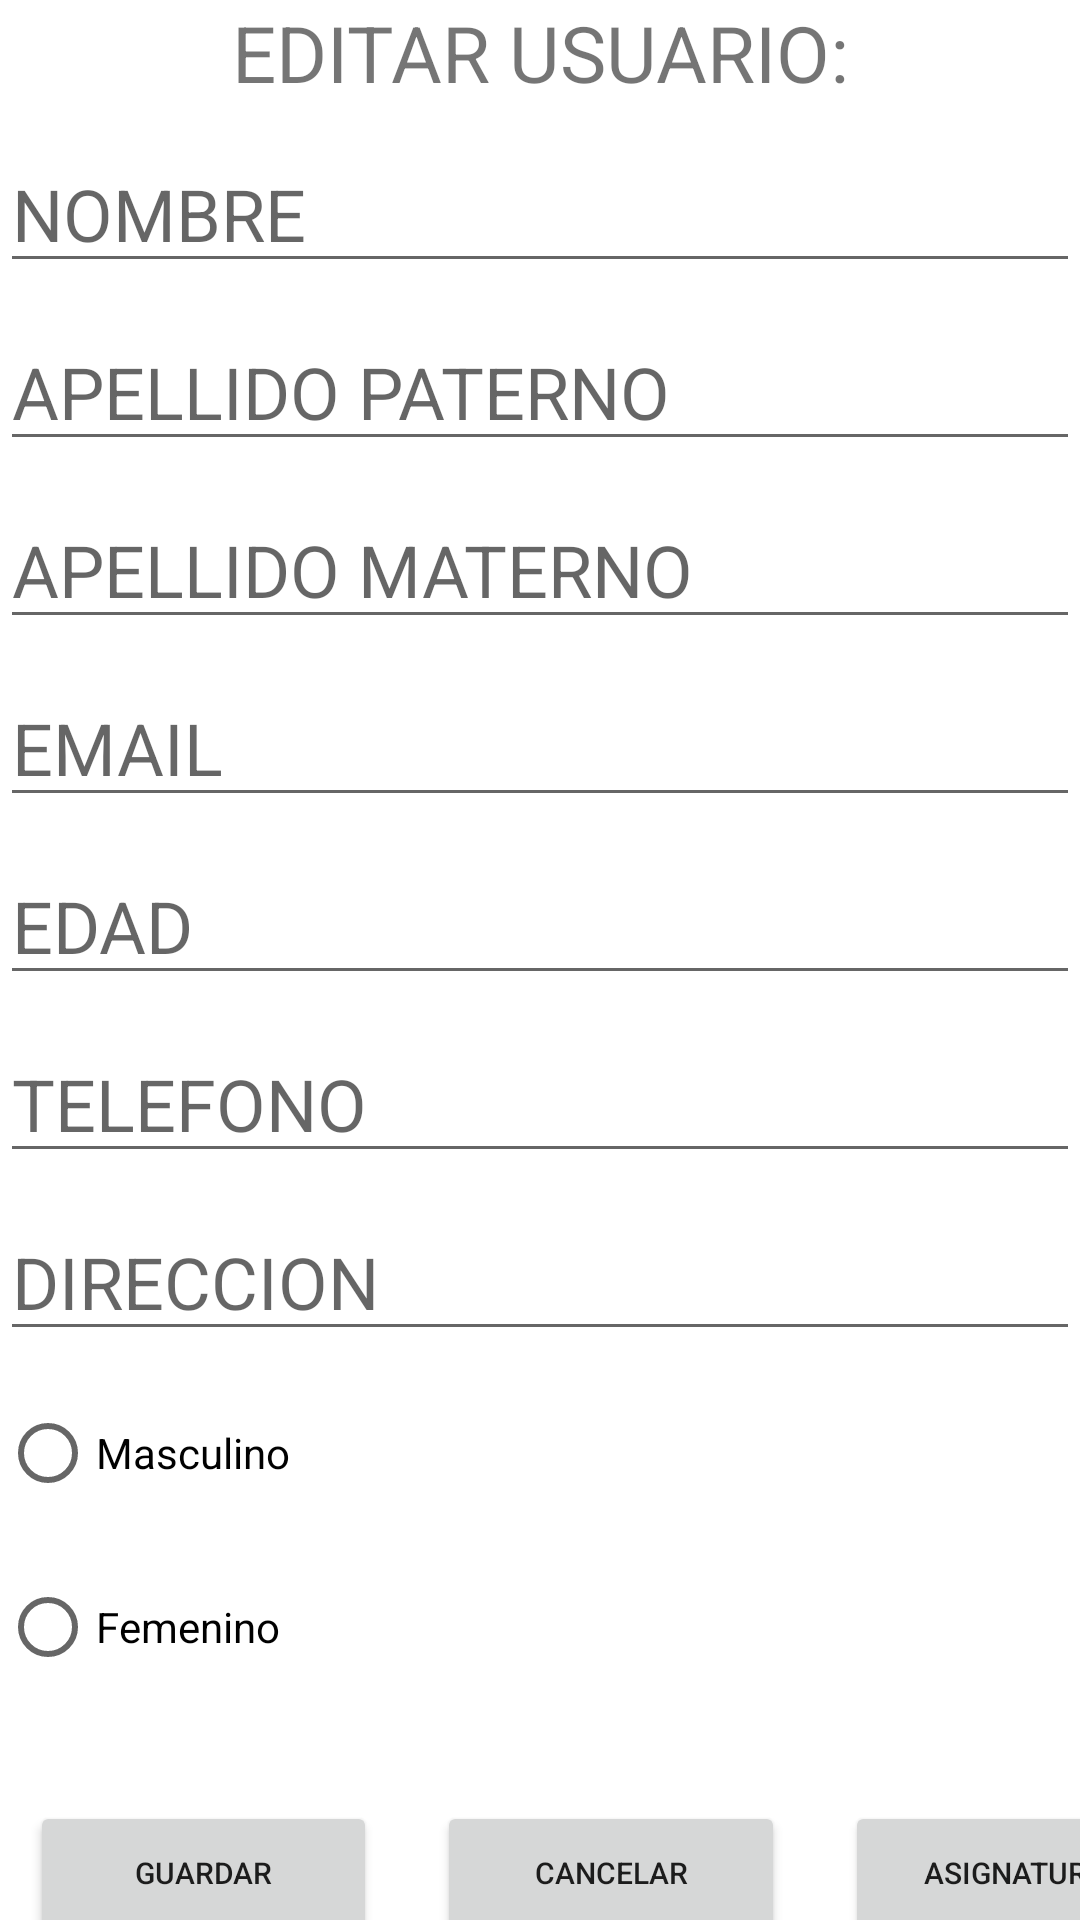

Reconstruct the res/layout file that produces this screen, plus the resources it refers to.
<!-- AndroidManifest.xml: application theme Theme.SqlLiteEjemplo -->
<!-- res/layout/activity_editar_usuario.xml -->
<?xml version="1.0" encoding="utf-8"?>
<androidx.constraintlayout.widget.ConstraintLayout xmlns:android="http://schemas.android.com/apk/res/android"
    xmlns:app="http://schemas.android.com/apk/res-auto"
    xmlns:tools="http://schemas.android.com/tools"
    android:layout_width="match_parent"
    android:layout_height="match_parent"
    tools:context=".EditarUsuario">

    <LinearLayout
        android:layout_width="match_parent"
        android:layout_height="match_parent"
        android:orientation="vertical"
        tools:layout_editor_absoluteX="0dp"
        tools:layout_editor_absoluteY="86dp">

        <TextView
            android:id="@+id/textView"
            android:layout_width="match_parent"
            android:layout_height="wrap_content"
            android:text="EDITAR USUARIO:"
            android:textAlignment="center"
            android:textSize="26sp" />

        <EditText
            android:id="@+id/Nombre"
            android:layout_width="match_parent"
            android:layout_height="wrap_content"
            android:text=""
            android:hint="NOMBRE"
            android:textSize="24sp"
            android:layout_marginTop="10sp"
            />

        <EditText
            android:id="@+id/ApellidoPaterno"
            android:layout_width="match_parent"
            android:layout_height="wrap_content"
            android:text=""
            android:textSize="24sp"
            android:hint="APELLIDO PATERNO"
            android:layout_marginTop="10sp"/>

        <EditText
            android:id="@+id/ApellidoMaterno"
            android:layout_width="match_parent"
            android:layout_height="wrap_content"
            android:text=""
            android:textSize="24sp"
            android:hint="APELLIDO MATERNO"
            android:layout_marginTop="10sp"/>

        <EditText
            android:id="@+id/email"
            android:layout_width="match_parent"
            android:layout_height="wrap_content"
            android:textSize="24sp"
            android:text=""
            android:hint="EMAIL"
            android:layout_marginTop="10sp"/>
        <EditText
            android:id="@+id/edad"
            android:layout_width="match_parent"
            android:layout_height="wrap_content"
            android:textSize="24sp"
            android:text=""
            android:hint="EDAD"
            android:layout_marginTop="10sp"/>
        <EditText
            android:id="@+id/telefono"
            android:layout_width="match_parent"
            android:layout_height="wrap_content"
            android:textSize="24sp"
            android:text=""
            android:hint="TELEFONO"
            android:layout_marginTop="10sp"/>
        <EditText
            android:id="@+id/direccion"
            android:layout_width="match_parent"
            android:layout_height="wrap_content"
            android:textSize="24sp"
            android:text=""
            android:hint="DIRECCION"
            android:layout_marginTop="10sp"/>

        <RadioGroup
            android:layout_width="match_parent"
            android:layout_height="140dp" >

            <RadioButton
                android:id="@+id/masculino"
                android:layout_width="match_parent"
                android:layout_height="wrap_content"
                android:text="Masculino"
                android:layout_marginTop="10sp"
                />

            <RadioButton
                android:id="@+id/femenino"
                android:layout_width="match_parent"
                android:layout_height="wrap_content"
                android:text="Femenino"
                android:layout_marginTop="10sp"/>
        </RadioGroup>

        <LinearLayout
            android:layout_width="411dp"
            android:layout_height="259dp"
            android:orientation="horizontal">

            <Button
                android:id="@+id/guardar"
                android:layout_width="wrap_content"
                android:layout_height="wrap_content"
                android:layout_margin="10sp"
                android:layout_weight="1"
                android:onClick="editarUsuario"
                android:text="guardar"
                android:textSize="10sp" />

            <Button
                android:id="@+id/cancelar"
                android:layout_width="wrap_content"
                android:layout_height="wrap_content"
                android:layout_margin="10sp"
                android:layout_weight="1"
                android:onClick="volver"

                android:text="cancelar"
                android:textSize="10sp" />

            <Button
                android:id="@+id/button3"
                android:layout_width="wrap_content"
                android:layout_height="wrap_content"
                android:layout_weight="1"
                android:text="asignaturas"
                android:textSize="10sp"

                android:layout_margin="10sp"/>

        </LinearLayout>
    </LinearLayout>

</androidx.constraintlayout.widget.ConstraintLayout>
<!-- resources referenced by this layout -->
<resources>
  <style name="Theme.SqlLiteEjemplo" parent="Theme.MaterialComponents.DayNight.DarkActionBar">
          
          <item name="colorPrimary">@color/purple_500</item>
          <item name="colorPrimaryVariant">@color/purple_700</item>
          <item name="colorOnPrimary">@color/white</item>
          
          <item name="colorSecondary">@color/teal_200</item>
          <item name="colorSecondaryVariant">@color/teal_700</item>
          <item name="colorOnSecondary">@color/black</item>
          
          <item name="android:statusBarColor" tools:targetApi="l">?attr/colorPrimaryVariant</item>
          
      </style>
  <!-- not gathered from this repository: default colours our renderer supplied (Android Studio template values) -->
  <color name="purple_500">#FF6200EE</color>
  <color name="purple_700">#FF3700B3</color>
  <color name="teal_200">#FF03DAC5</color>
  <color name="teal_700">#FF018786</color>
  <color name="black">#FF000000</color>
  <color name="white">#FFFFFFFF</color>
</resources>
